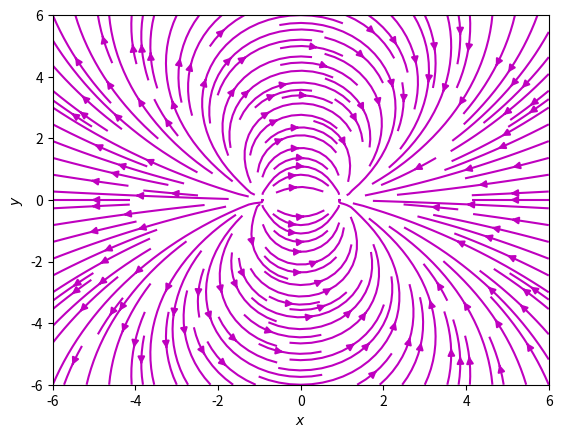

Generate this figure with matplotlib:
import numpy as np
import matplotlib.pyplot as plt
from math import sqrt
from copy import deepcopy

def makefield(xs, ys):
    qtopos = {1: (-1,0),
             -1: (1,0),
             }
    n = len(xs)
    Exs = [[0. for k in range(n)] for j in range(n)]
    Eys = deepcopy(Exs)
    for j, x in enumerate(xs):
        for k, y in enumerate(ys):
            for q, pos in qtopos.items():
                posx, posy = pos
                R = sqrt((x - posx)**2 + (y - posy)**2)
                Exs[k][j] += q*(x - posx)/R**3
                Eys[k][j] += q*(y - posy)/R**3
    return Exs, Eys


def plotfield(boxl,n):
    xs = [-boxl + i*2*boxl/(n-1) for i in range(n)]
    ys = xs[:]
    Exs, Eys = makefield(xs, ys)
    xs=np.array(xs); ys=np.array(ys)
    Exs=np.array(Exs); Eys=np.array(Eys)
    plt.streamplot(xs, ys, Exs, Eys, density=1.5, color='m')
    plt.xlabel('$x$')
    plt.ylabel('$y$')
    plt.show()
    

plotfield(6.,69)